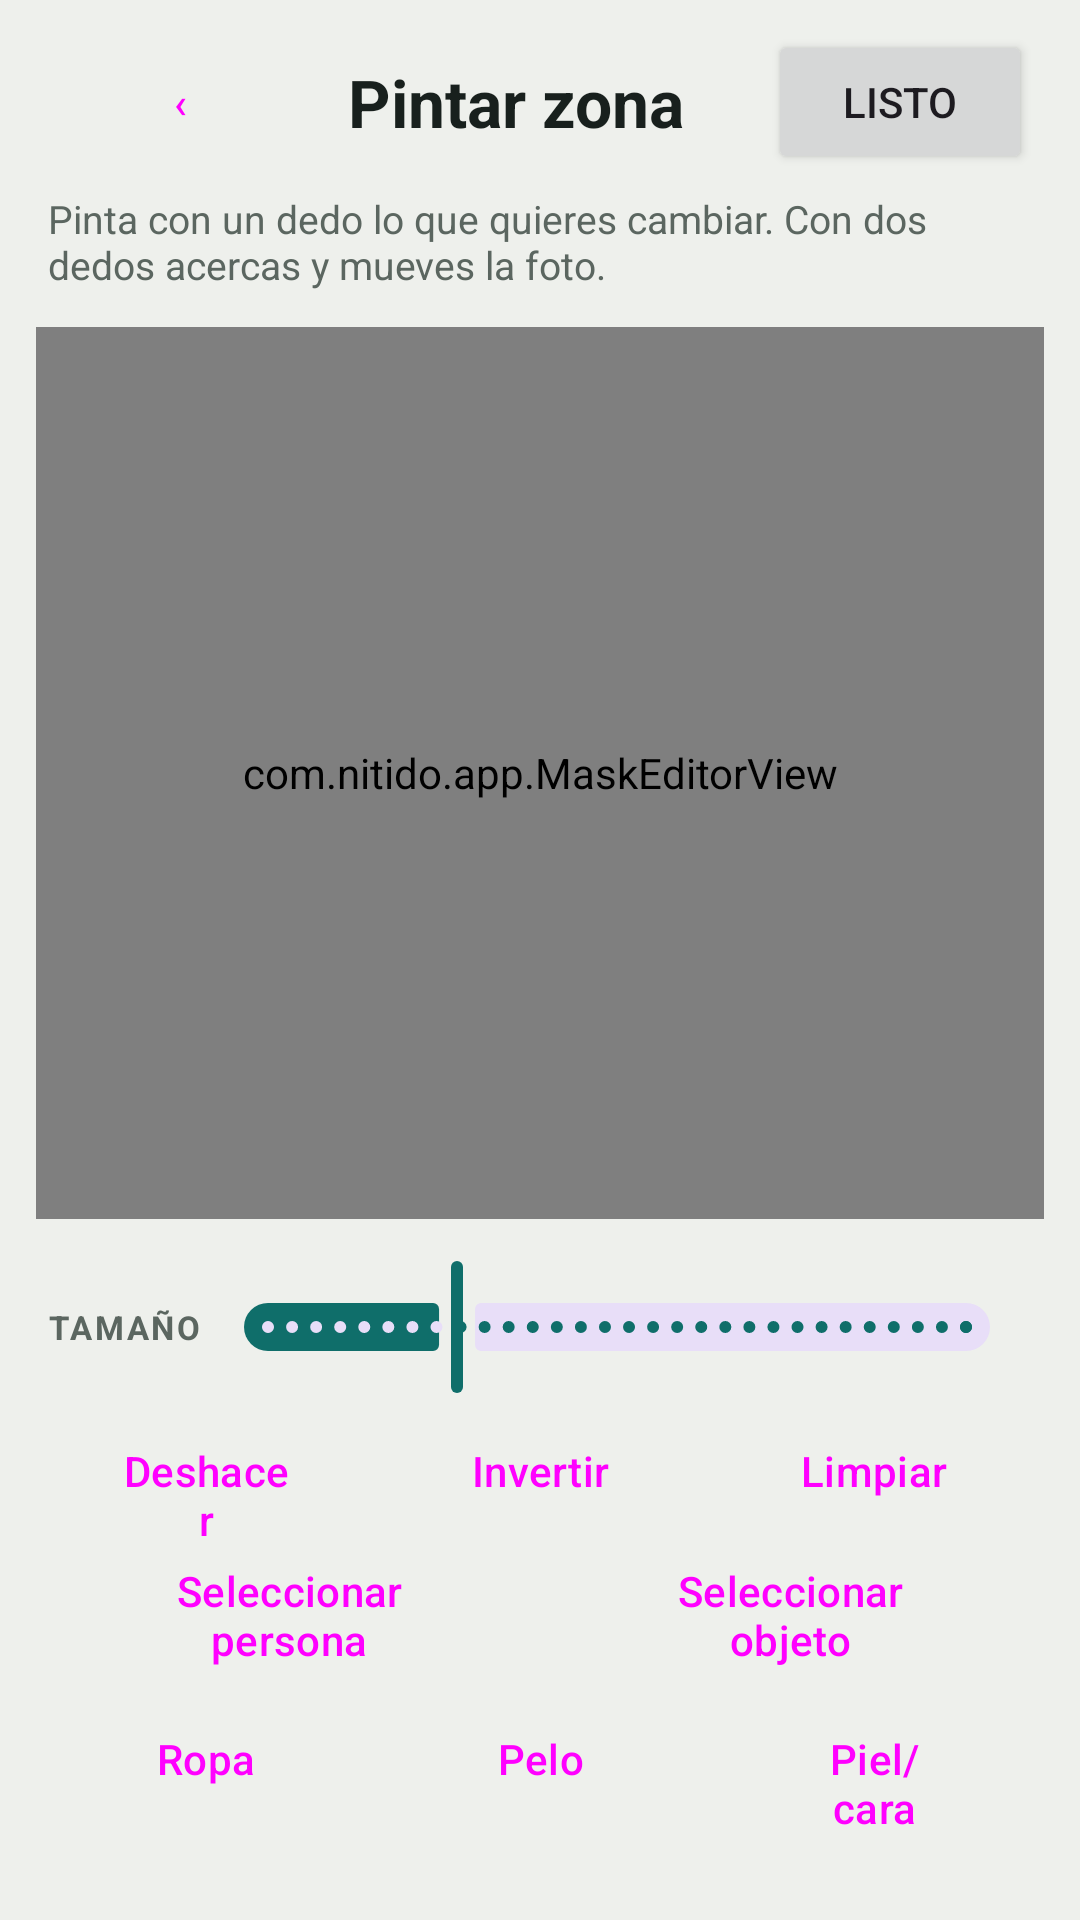

The Android layout XML behind this screen, and the referenced resources:
<!-- AndroidManifest.xml: application theme Theme.Nitido -->
<!-- res/layout/activity_mask.xml -->
<?xml version="1.0" encoding="utf-8"?>
<LinearLayout xmlns:android="http://schemas.android.com/apk/res/android"
    xmlns:app="http://schemas.android.com/apk/res-auto"
    android:layout_width="match_parent"
    android:layout_height="match_parent"
    android:background="@color/bg"
    android:fitsSystemWindows="true"
    android:orientation="vertical">

    <LinearLayout
        android:layout_width="match_parent"
        android:layout_height="wrap_content"
        android:gravity="center_vertical"
        android:orientation="horizontal"
        android:paddingStart="16dp"
        android:paddingTop="10dp"
        android:paddingEnd="16dp">

        <Button
            android:id="@+id/maskBack"
            style="?attr/materialButtonOutlinedStyle"
            android:layout_width="wrap_content"
            android:layout_height="wrap_content"
            android:text="@string/back" />

        <TextView
            android:layout_width="0dp"
            android:layout_height="wrap_content"
            android:layout_marginStart="12dp"
            android:layout_weight="1"
            android:text="@string/mask_title"
            android:textColor="@color/fg"
            android:textSize="22sp"
            android:textStyle="bold" />

        <Button
            android:id="@+id/maskDone"
            android:layout_width="wrap_content"
            android:layout_height="wrap_content"
            android:text="@string/mask_done" />
    </LinearLayout>

    <TextView
        android:id="@+id/maskHint"
        android:layout_width="match_parent"
        android:layout_height="wrap_content"
        android:paddingStart="16dp"
        android:paddingTop="6dp"
        android:paddingEnd="16dp"
        android:text="@string/mask_hint"
        android:textColor="@color/muted"
        android:textSize="13sp" />

    <FrameLayout
        android:layout_width="match_parent"
        android:layout_height="0dp"
        android:layout_margin="12dp"
        android:layout_weight="1"
        android:background="@drawable/stage_bg">

        <com.nitido.app.MaskEditorView
            android:id="@+id/editor"
            android:layout_width="match_parent"
            android:layout_height="match_parent" />
    </FrameLayout>

    <LinearLayout
        android:layout_width="match_parent"
        android:layout_height="wrap_content"
        android:orientation="vertical"
        android:paddingStart="16dp"
        android:paddingEnd="16dp"
        android:paddingBottom="12dp">

        <com.google.android.material.button.MaterialButtonToggleGroup
            android:id="@+id/toolGroup"
            android:layout_width="match_parent"
            android:layout_height="wrap_content"
            app:checkedButton="@id/toolBrush"
            app:selectionRequired="true"
            app:singleSelection="true">

            <Button
                android:id="@+id/toolBrush"
                style="?attr/materialButtonOutlinedStyle"
                android:layout_width="0dp"
                android:layout_height="wrap_content"
                android:layout_weight="1"
                android:text="@string/mask_brush" />

            <Button
                android:id="@+id/toolEraser"
                style="?attr/materialButtonOutlinedStyle"
                android:layout_width="0dp"
                android:layout_height="wrap_content"
                android:layout_weight="1"
                android:text="@string/mask_eraser" />

            <Button
                android:id="@+id/toolTap"
                style="?attr/materialButtonOutlinedStyle"
                android:layout_width="0dp"
                android:layout_height="wrap_content"
                android:layout_weight="1"
                android:text="@string/mask_tap" />
        </com.google.android.material.button.MaterialButtonToggleGroup>

        <LinearLayout
            android:layout_width="match_parent"
            android:layout_height="wrap_content"
            android:gravity="center_vertical"
            android:orientation="horizontal">

            <TextView style="@style/Label" android:layout_marginTop="0dp" android:text="@string/mask_size" />

            <com.google.android.material.slider.Slider
                android:id="@+id/brushSize"
                android:layout_width="0dp"
                android:layout_height="wrap_content"
                android:layout_weight="1"
                android:stepSize="2"
                android:value="60"
                android:valueFrom="8"
                android:valueTo="200" />
        </LinearLayout>

        <LinearLayout
            android:layout_width="match_parent"
            android:layout_height="wrap_content"
            android:orientation="horizontal">

            <Button
                android:id="@+id/maskUndo"
                style="?attr/materialButtonOutlinedStyle"
                android:layout_width="0dp"
                android:layout_height="wrap_content"
                android:layout_marginEnd="6dp"
                android:layout_weight="1"
                android:text="@string/mask_undo" />

            <Button
                android:id="@+id/maskInvert"
                style="?attr/materialButtonOutlinedStyle"
                android:layout_width="0dp"
                android:layout_height="wrap_content"
                android:layout_marginEnd="6dp"
                android:layout_weight="1"
                android:text="@string/mask_invert" />

            <Button
                android:id="@+id/maskClear"
                style="?attr/materialButtonOutlinedStyle"
                android:layout_width="0dp"
                android:layout_height="wrap_content"
                android:layout_weight="1"
                android:text="@string/mask_clear" />
        </LinearLayout>

        <LinearLayout
            android:layout_width="match_parent"
            android:layout_height="wrap_content"
            android:orientation="horizontal">

            <Button
                android:id="@+id/selPerson"
                style="?attr/materialButtonOutlinedStyle"
                android:layout_width="0dp"
                android:layout_height="wrap_content"
                android:layout_marginEnd="6dp"
                android:layout_weight="1"
                android:text="@string/mask_person" />

            <Button
                android:id="@+id/selObject"
                style="?attr/materialButtonOutlinedStyle"
                android:layout_width="0dp"
                android:layout_height="wrap_content"
                android:layout_weight="1"
                android:text="@string/mask_object" />
        </LinearLayout>

        <LinearLayout
            android:layout_width="match_parent"
            android:layout_height="wrap_content"
            android:orientation="horizontal">

            <Button
                android:id="@+id/selClothes"
                style="?attr/materialButtonOutlinedStyle"
                android:layout_width="0dp"
                android:layout_height="wrap_content"
                android:layout_marginEnd="6dp"
                android:layout_weight="1"
                android:text="@string/mask_clothes" />

            <Button
                android:id="@+id/selHair"
                style="?attr/materialButtonOutlinedStyle"
                android:layout_width="0dp"
                android:layout_height="wrap_content"
                android:layout_marginEnd="6dp"
                android:layout_weight="1"
                android:text="@string/mask_hair" />

            <Button
                android:id="@+id/selSkin"
                style="?attr/materialButtonOutlinedStyle"
                android:layout_width="0dp"
                android:layout_height="wrap_content"
                android:layout_weight="1"
                android:text="@string/mask_skin" />
        </LinearLayout>

        <TextView
            android:id="@+id/maskStatus"
            android:layout_width="match_parent"
            android:layout_height="wrap_content"
            android:textColor="@color/muted"
            android:textSize="13sp" />
    </LinearLayout>
</LinearLayout>
<!-- resources referenced by this layout -->
<resources>
  <color name="bg">#EEF0EC</color>
  <color name="fg">#18201D</color>
  <color name="muted">#5B6660</color>
  <!-- drawable stage_bg (drawable) -->
  <?xml version="1.0" encoding="utf-8"?>
  <shape xmlns:android="http://schemas.android.com/apk/res/android">
      <solid android:color="@color/stage" />
      <corners android:radius="16dp" />
  </shape>
  <string name="back">‹</string>
  <string name="mask_brush">Pincel</string>
  <string name="mask_clear">Limpiar</string>
  <string name="mask_clothes">Ropa</string>
  <string name="mask_done">Listo</string>
  <string name="mask_eraser">Borrador</string>
  <string name="mask_hair">Pelo</string>
  <string name="mask_hint">Pinta con un dedo lo que quieres cambiar. Con dos dedos acercas y mueves la foto.</string>
  <string name="mask_invert">Invertir</string>
  <string name="mask_object">Seleccionar objeto</string>
  <string name="mask_person">Seleccionar persona</string>
  <string name="mask_size">Tamaño</string>
  <string name="mask_skin">Piel/cara</string>
  <string name="mask_tap">Tocar</string>
  <string name="mask_title">Pintar zona</string>
  <string name="mask_undo">Deshacer</string>
  <style name="Label">
          <item name="android:layout_width">wrap_content</item>
          <item name="android:layout_height">wrap_content</item>
          <item name="android:layout_marginTop">6dp</item>
          <item name="android:textAllCaps">true</item>
          <item name="android:letterSpacing">0.08</item>
          <item name="android:textSize">11sp</item>
          <item name="android:textStyle">bold</item>
          <item name="android:textColor">@color/muted</item>
      </style>
  <style name="Theme.Nitido" parent="Theme.Material3.DayNight.NoActionBar">
          <item name="colorPrimary">@color/accent</item>
          <item name="colorOnPrimary">#FFFFFF</item>
          <item name="colorSecondary">@color/after</item>
          <item name="android:windowBackground">@color/bg</item>
          <item name="android:statusBarColor">@color/bg</item>
          <item name="android:navigationBarColor">@color/bg</item>
      </style>
  <color name="stage">#E1E5DF</color>
  <color name="accent">#0F6E6A</color>
  <color name="after">#D08A1E</color>
</resources>
